Photos from the image-classification dataset "dataset" in the GitHub repository Varunreddy-45/dl-project. Its 6 classes are: cardboard, glass, metal, paper, plastic, trash.

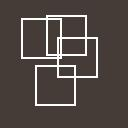
Label: trash

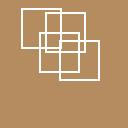
Label: cardboard

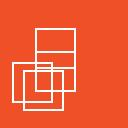
Label: plastic

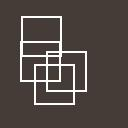
Label: trash

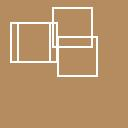
Label: cardboard

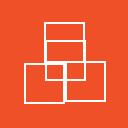
Label: plastic
